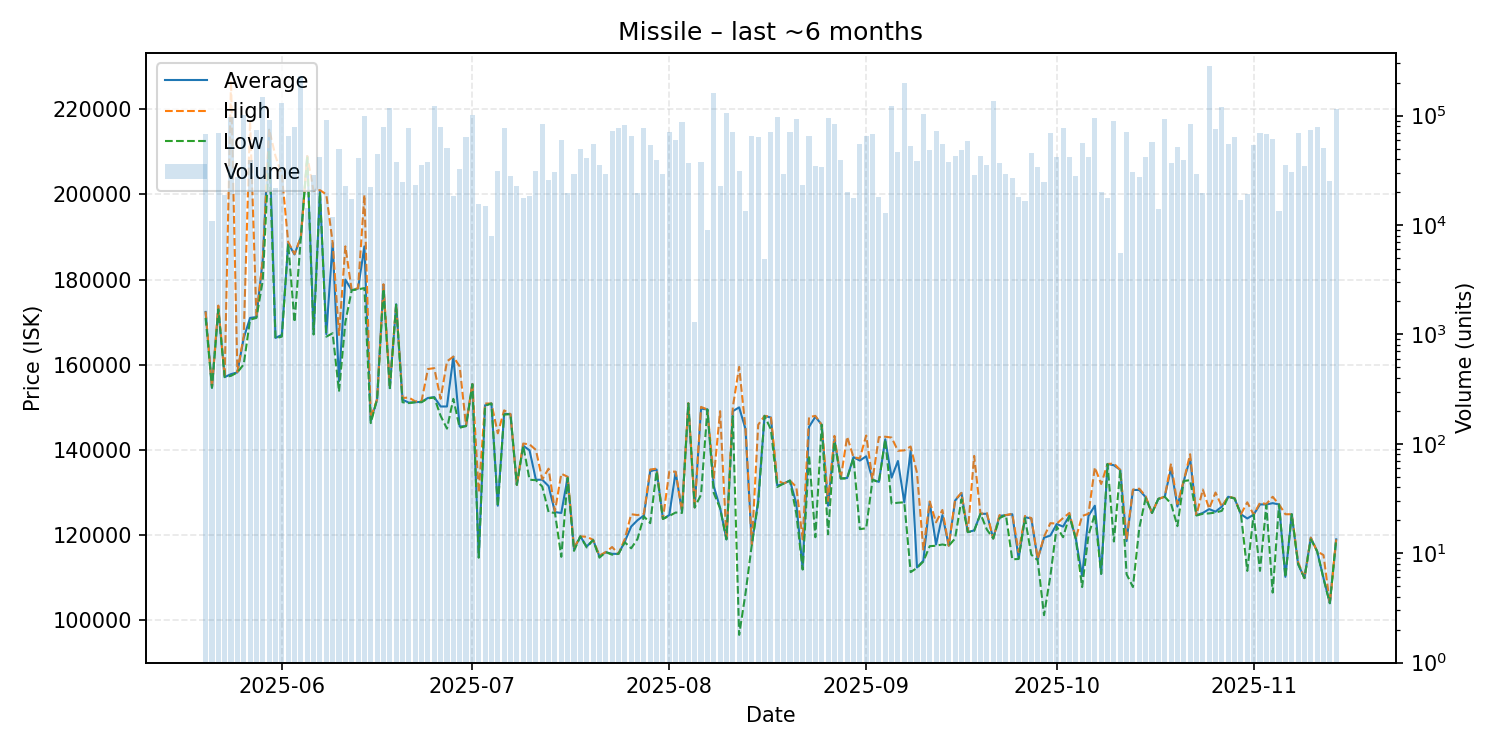

Values plotted in this chart, from the file beside it:
date, average, highest, lowest, order_count, volume
2025-05-20, 172400, 172500, 171000, 26, 67966
2025-05-21, 154600, 154600, 154600, 5, 10917
2025-05-22, 173200, 173900, 173000, 29, 69964
2025-05-23, 157100, 157100, 157100, 7, 18783
2025-05-24, 157800, 226700, 157400, 25, 96581
2025-05-25, 158200, 158300, 158200, 11, 27262
2025-05-26, 166300, 166800, 160100, 29, 101109
2025-05-27, 171000, 217300, 170600, 8, 38962
2025-05-28, 171200, 171300, 171000, 19, 73186
2025-05-29, 184700, 184800, 179800, 27, 147087
2025-05-30, 215200, 215300, 210300, 28, 91163
2025-05-31, 166300, 209000, 166200, 17, 21645
2025-06-01, 167000, 204600, 166600, 25, 129574
2025-06-02, 188500, 188800, 188400, 17, 65276
2025-06-03, 185900, 186000, 170000, 23, 79048
2025-06-04, 190000, 190000, 190000, 27, 231772
2025-06-05, 209000, 209000, 209000, 4, 14260
2025-06-06, 167500, 200800, 167100, 13, 28543
2025-06-07, 200700, 201000, 200400, 14, 41533
2025-06-08, 167200, 200000, 166600, 26, 90621
2025-06-09, 188600, 188700, 167400, 6, 11899
2025-06-10, 156100, 167000, 153700, 21, 49027
2025-06-11, 180000, 187800, 170000, 15, 22549
2025-06-12, 177500, 177500, 177500, 15, 17405
2025-06-13, 177900, 178000, 177700, 19, 40849
2025-06-14, 187800, 199900, 178000, 21, 100141
2025-06-15, 146800, 147600, 146300, 16, 22259
2025-06-16, 151900, 151900, 151900, 6, 44660
2025-06-17, 178800, 178900, 177800, 33, 79051
2025-06-18, 154500, 155000, 154300, 30, 116726
2025-06-19, 174200, 174200, 174100, 12, 37913
2025-06-20, 151800, 152200, 151200, 15, 24701
2025-06-21, 151100, 152300, 151000, 22, 77763
2025-06-22, 151200, 151400, 151200, 9, 23160
2025-06-23, 151300, 151500, 151200, 12, 35375
2025-06-24, 152200, 159000, 152100, 18, 37436
2025-06-25, 152400, 159200, 152300, 22, 123627
2025-06-26, 150200, 152000, 148000, 32, 79073
2025-06-27, 150200, 160800, 145000, 20, 50961
2025-06-28, 161900, 161900, 152000, 12, 18604
2025-06-29, 145500, 159600, 145200, 19, 32656
2025-06-30, 145600, 145700, 145600, 17, 63863
2025-07-01, 155500, 155700, 155400, 35, 101156
2025-07-02, 114800, 130000, 114700, 11, 15683
2025-07-03, 150500, 150900, 150400, 9, 14928
2025-07-04, 150900, 150900, 150900, 9, 7882
2025-07-05, 126900, 143900, 126700, 22, 31096
2025-07-06, 148500, 149300, 148300, 30, 77383
2025-07-07, 148400, 148400, 148400, 8, 28259
2025-07-08, 131800, 131800, 131800, 14, 22738
2025-07-09, 141000, 141500, 141000, 8, 17483
2025-07-10, 139900, 141300, 133000, 10, 18372
2025-07-11, 133000, 140000, 132900, 11, 30850
2025-07-12, 133000, 133100, 131400, 27, 83789
2025-07-13, 131500, 135600, 125400, 13, 25631
2025-07-14, 125400, 125600, 125200, 7, 30483
2025-07-15, 125200, 134400, 114900, 18, 60402
2025-07-16, 133600, 133700, 133400, 7, 19546
2025-07-17, 116700, 117000, 116300, 13, 29029
2025-07-18, 119700, 119700, 119700, 13, 49261
... 119 more rows
